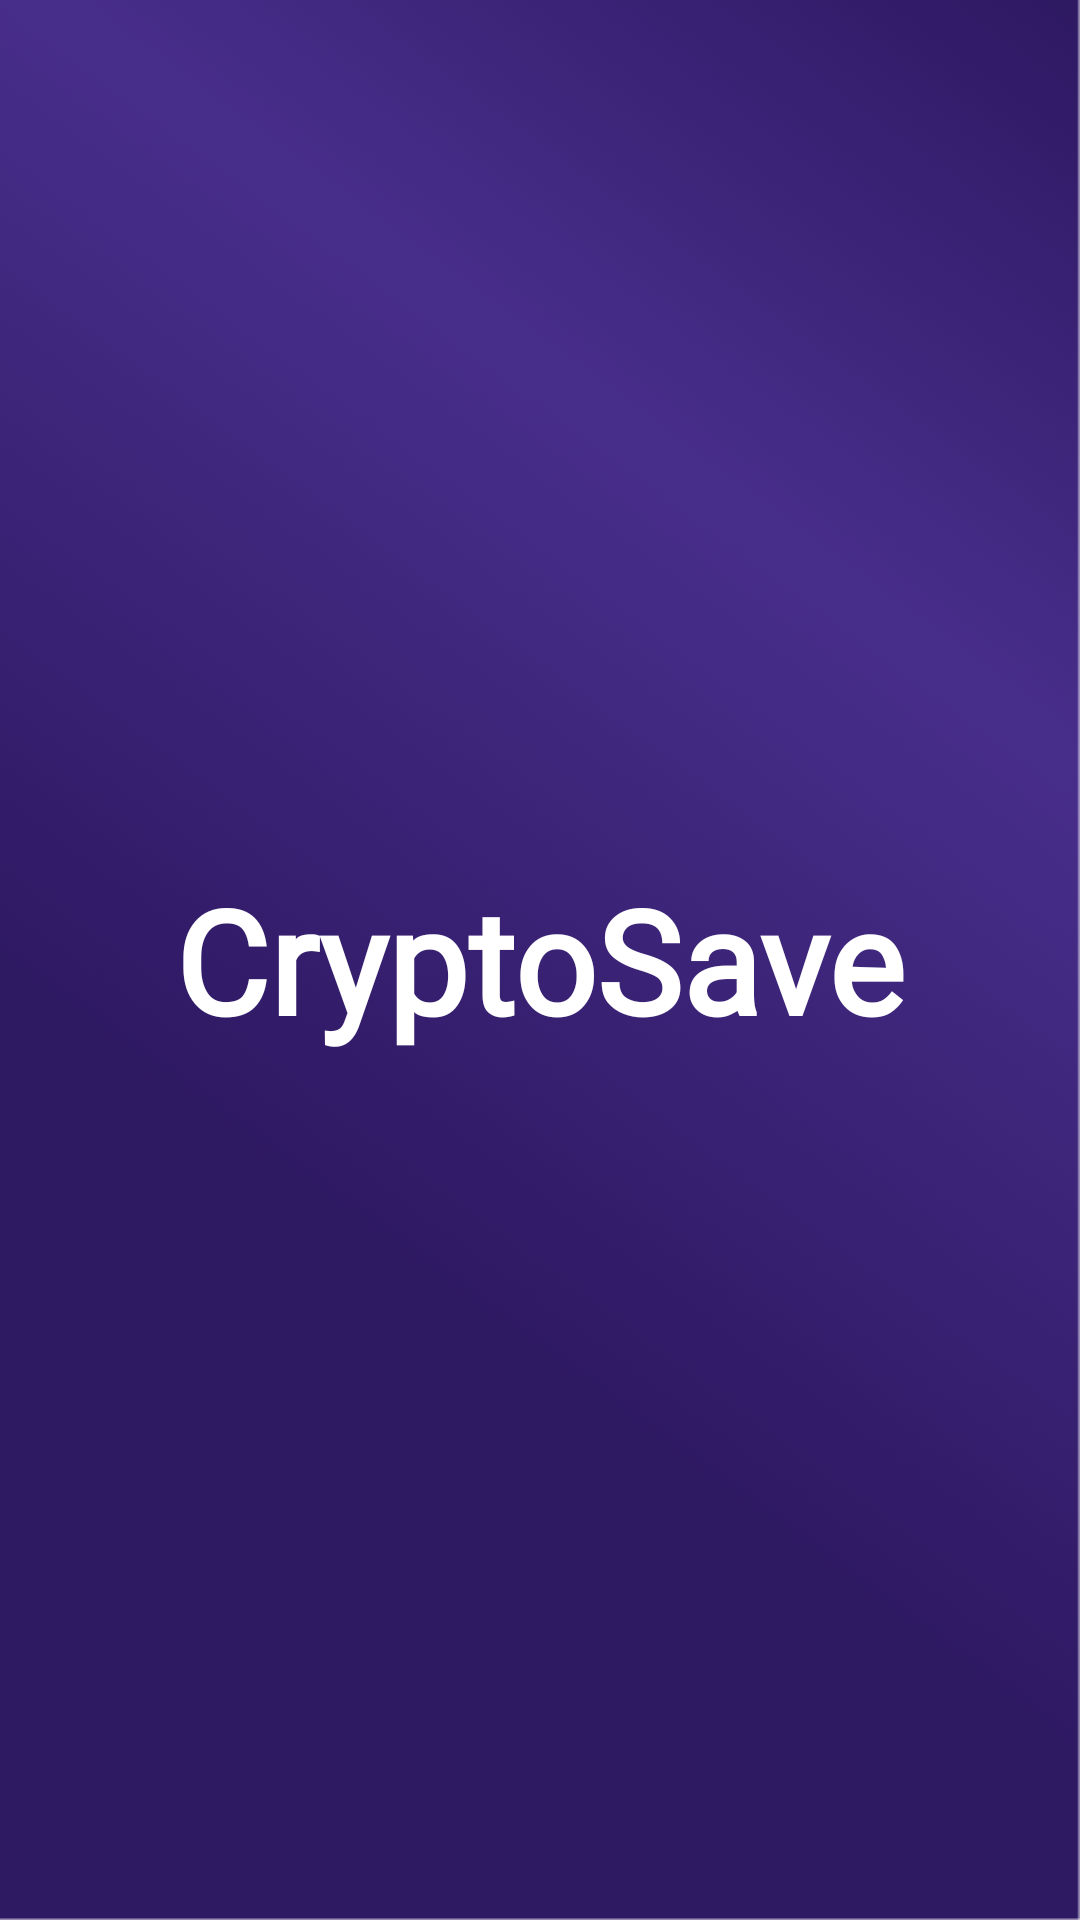

Layout XML and referenced resources for this Android screen:
<!-- AndroidManifest.xml: application theme Theme.Hagglex -->
<!-- res/layout/fragment_crypto_save.xml -->
<?xml version="1.0" encoding="utf-8"?>
<LinearLayout xmlns:android="http://schemas.android.com/apk/res/android"
    xmlns:tools="http://schemas.android.com/tools"
    android:layout_width="match_parent"
    android:layout_height="match_parent"
    android:orientation="vertical"
    android:gravity="center"
    tools:context=".ui.dashboard.CryptoSaveFragment">

    <TextView
        android:text="@string/cryptosave"
        android:textSize="48sp"
        android:layout_margin="8dp"
        android:textStyle="bold"
        android:fontFamily="@font/karla_bold"
        android:textColor="@color/white"
        android:layout_width="wrap_content"
        android:layout_height="wrap_content"/>

</LinearLayout>
<!-- resources referenced by this layout -->
<resources>
  <color name="white">#FFFFFFFF</color>
  <string name="cryptosave">CryptoSave</string>
  <style name="Theme.Hagglex" parent="Theme.MaterialComponents.DayNight.DarkActionBar">
          
          <item name="colorPrimary">@color/gradient_end</item>
          <item name="colorPrimaryVariant">@color/gradient_start</item>
          <item name="colorOnPrimary">@color/white</item>
          
          <item name="colorSecondary">@color/teal_200</item>
          <item name="colorSecondaryVariant">@color/teal_700</item>
          <item name="colorOnSecondary">@color/white</item>
          
          <item name="android:statusBarColor" tools:targetApi="l">?attr/colorPrimaryVariant</item>
          
          <item name="android:windowBackground">@drawable/app_bg</item>
          <item name="windowNoTitle">true</item>
          <item name="windowActionBar">false</item>
      </style>
  <color name="gradient_end">#402b75</color>
  <color name="gradient_start">#2E1963</color>
  <color name="teal_200">#FF03DAC5</color>
  <color name="teal_700">#FF018786</color>
  <!-- drawable app_bg: png bitmap (drawable, 408648 bytes) -->
</resources>
